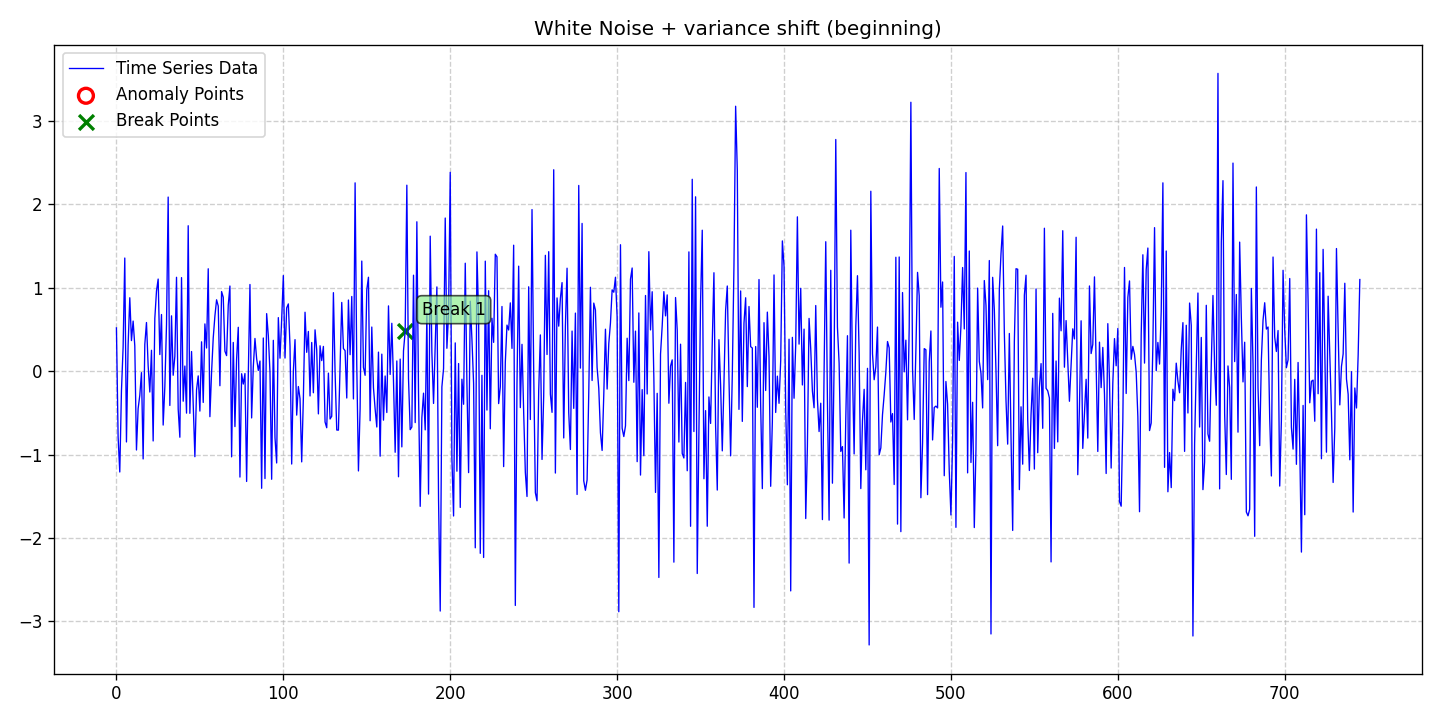

Data behind this chart, as committed beside it:
date, data, stationary, det_lin_up, det_lin_down, det_quad, det_cubic, det_exp, det_damped, stoc_trend, volatility, single_seas, multiple_seas, point_anom_single, point_anom_multi, collect_anom, context_anom, mean_shift, var_shift, trend_shift, point_anom_count, point_anom_location, point_anom_point, collect_anom_count
2020-01-01, 0.5191, 0, 0, 0, 0, 0, 0, 0, 0, 0, 0, 0, 0, 0, 0, 0, 0, 1, 0, 0, none, , 0
2020-01-02, -0.7891, 0, 0, 0, 0, 0, 0, 0, 0, 0, 0, 0, 0, 0, 0, 0, 0, 1, 0, 0, none, , 0
2020-01-03, -1.209, 0, 0, 0, 0, 0, 0, 0, 0, 0, 0, 0, 0, 0, 0, 0, 0, 1, 0, 0, none, , 0
2020-01-04, -0.238, 0, 0, 0, 0, 0, 0, 0, 0, 0, 0, 0, 0, 0, 0, 0, 0, 1, 0, 0, none, , 0
2020-01-05, 0.2855, 0, 0, 0, 0, 0, 0, 0, 0, 0, 0, 0, 0, 0, 0, 0, 0, 1, 0, 0, none, , 0
2020-01-06, 1.357, 0, 0, 0, 0, 0, 0, 0, 0, 0, 0, 0, 0, 0, 0, 0, 0, 1, 0, 0, none, , 0
2020-01-07, -0.8488, 0, 0, 0, 0, 0, 0, 0, 0, 0, 0, 0, 0, 0, 0, 0, 0, 1, 0, 0, none, , 0
2020-01-08, 0.3148, 0, 0, 0, 0, 0, 0, 0, 0, 0, 0, 0, 0, 0, 0, 0, 0, 1, 0, 0, none, , 0
2020-01-09, 0.8803, 0, 0, 0, 0, 0, 0, 0, 0, 0, 0, 0, 0, 0, 0, 0, 0, 1, 0, 0, none, , 0
2020-01-10, 0.3666, 0, 0, 0, 0, 0, 0, 0, 0, 0, 0, 0, 0, 0, 0, 0, 0, 1, 0, 0, none, , 0
2020-01-11, 0.6008, 0, 0, 0, 0, 0, 0, 0, 0, 0, 0, 0, 0, 0, 0, 0, 0, 1, 0, 0, none, , 0
2020-01-12, 0.302, 0, 0, 0, 0, 0, 0, 0, 0, 0, 0, 0, 0, 0, 0, 0, 0, 1, 0, 0, none, , 0
2020-01-13, -0.9453, 0, 0, 0, 0, 0, 0, 0, 0, 0, 0, 0, 0, 0, 0, 0, 0, 1, 0, 0, none, , 0
2020-01-14, -0.448, 0, 0, 0, 0, 0, 0, 0, 0, 0, 0, 0, 0, 0, 0, 0, 0, 1, 0, 0, none, , 0
2020-01-15, -0.2894, 0, 0, 0, 0, 0, 0, 0, 0, 0, 0, 0, 0, 0, 0, 0, 0, 1, 0, 0, none, , 0
2020-01-16, -0.0176, 0, 0, 0, 0, 0, 0, 0, 0, 0, 0, 0, 0, 0, 0, 0, 0, 1, 0, 0, none, , 0
2020-01-17, -1.052, 0, 0, 0, 0, 0, 0, 0, 0, 0, 0, 0, 0, 0, 0, 0, 0, 1, 0, 0, none, , 0
2020-01-18, 0.3218, 0, 0, 0, 0, 0, 0, 0, 0, 0, 0, 0, 0, 0, 0, 0, 0, 1, 0, 0, none, , 0
2020-01-19, 0.5835, 0, 0, 0, 0, 0, 0, 0, 0, 0, 0, 0, 0, 0, 0, 0, 0, 1, 0, 0, none, , 0
2020-01-20, 0.06486, 0, 0, 0, 0, 0, 0, 0, 0, 0, 0, 0, 0, 0, 0, 0, 0, 1, 0, 0, none, , 0
2020-01-21, -0.2499, 0, 0, 0, 0, 0, 0, 0, 0, 0, 0, 0, 0, 0, 0, 0, 0, 1, 0, 0, none, , 0
2020-01-22, 0.2504, 0, 0, 0, 0, 0, 0, 0, 0, 0, 0, 0, 0, 0, 0, 0, 0, 1, 0, 0, none, , 0
2020-01-23, -0.8369, 0, 0, 0, 0, 0, 0, 0, 0, 0, 0, 0, 0, 0, 0, 0, 0, 1, 0, 0, none, , 0
2020-01-24, 0.6338, 0, 0, 0, 0, 0, 0, 0, 0, 0, 0, 0, 0, 0, 0, 0, 0, 1, 0, 0, none, , 0
2020-01-25, 0.9616, 0, 0, 0, 0, 0, 0, 0, 0, 0, 0, 0, 0, 0, 0, 0, 0, 1, 0, 0, none, , 0
2020-01-26, 1.105, 0, 0, 0, 0, 0, 0, 0, 0, 0, 0, 0, 0, 0, 0, 0, 0, 1, 0, 0, none, , 0
2020-01-27, 0.1992, 0, 0, 0, 0, 0, 0, 0, 0, 0, 0, 0, 0, 0, 0, 0, 0, 1, 0, 0, none, , 0
2020-01-28, 0.6795, 0, 0, 0, 0, 0, 0, 0, 0, 0, 0, 0, 0, 0, 0, 0, 0, 1, 0, 0, none, , 0
2020-01-29, -0.6462, 0, 0, 0, 0, 0, 0, 0, 0, 0, 0, 0, 0, 0, 0, 0, 0, 1, 0, 0, none, , 0
2020-01-30, -0.1874, 0, 0, 0, 0, 0, 0, 0, 0, 0, 0, 0, 0, 0, 0, 0, 0, 1, 0, 0, none, , 0
2020-01-31, 0.5581, 0, 0, 0, 0, 0, 0, 0, 0, 0, 0, 0, 0, 0, 0, 0, 0, 1, 0, 0, none, , 0
2020-02-01, 2.088, 0, 0, 0, 0, 0, 0, 0, 0, 0, 0, 0, 0, 0, 0, 0, 0, 1, 0, 0, none, , 0
2020-02-02, -0.4111, 0, 0, 0, 0, 0, 0, 0, 0, 0, 0, 0, 0, 0, 0, 0, 0, 1, 0, 0, none, , 0
2020-02-03, 0.6635, 0, 0, 0, 0, 0, 0, 0, 0, 0, 0, 0, 0, 0, 0, 0, 0, 1, 0, 0, none, , 0
2020-02-04, -0.04892, 0, 0, 0, 0, 0, 0, 0, 0, 0, 0, 0, 0, 0, 0, 0, 0, 1, 0, 0, none, , 0
2020-02-05, 0.1789, 0, 0, 0, 0, 0, 0, 0, 0, 0, 0, 0, 0, 0, 0, 0, 0, 1, 0, 0, none, , 0
2020-02-06, 1.126, 0, 0, 0, 0, 0, 0, 0, 0, 0, 0, 0, 0, 0, 0, 0, 0, 1, 0, 0, none, , 0
2020-02-07, -0.4553, 0, 0, 0, 0, 0, 0, 0, 0, 0, 0, 0, 0, 0, 0, 0, 0, 1, 0, 0, none, , 0
2020-02-08, -0.7921, 0, 0, 0, 0, 0, 0, 0, 0, 0, 0, 0, 0, 0, 0, 0, 0, 1, 0, 0, none, , 0
2020-02-09, 1.122, 0, 0, 0, 0, 0, 0, 0, 0, 0, 0, 0, 0, 0, 0, 0, 0, 1, 0, 0, none, , 0
2020-02-10, -0.3602, 0, 0, 0, 0, 0, 0, 0, 0, 0, 0, 0, 0, 0, 0, 0, 0, 1, 0, 0, none, , 0
2020-02-11, 0.06147, 0, 0, 0, 0, 0, 0, 0, 0, 0, 0, 0, 0, 0, 0, 0, 0, 1, 0, 0, none, , 0
2020-02-12, -0.5031, 0, 0, 0, 0, 0, 0, 0, 0, 0, 0, 0, 0, 0, 0, 0, 0, 1, 0, 0, none, , 0
2020-02-13, 1.744, 0, 0, 0, 0, 0, 0, 0, 0, 0, 0, 0, 0, 0, 0, 0, 0, 1, 0, 0, none, , 0
2020-02-14, -0.5056, 0, 0, 0, 0, 0, 0, 0, 0, 0, 0, 0, 0, 0, 0, 0, 0, 1, 0, 0, none, , 0
2020-02-15, 0.2354, 0, 0, 0, 0, 0, 0, 0, 0, 0, 0, 0, 0, 0, 0, 0, 0, 1, 0, 0, none, , 0
2020-02-16, -0.4092, 0, 0, 0, 0, 0, 0, 0, 0, 0, 0, 0, 0, 0, 0, 0, 0, 1, 0, 0, none, , 0
2020-02-17, -1.026, 0, 0, 0, 0, 0, 0, 0, 0, 0, 0, 0, 0, 0, 0, 0, 0, 1, 0, 0, none, , 0
2020-02-18, -0.2228, 0, 0, 0, 0, 0, 0, 0, 0, 0, 0, 0, 0, 0, 0, 0, 0, 1, 0, 0, none, , 0
2020-02-19, -0.05664, 0, 0, 0, 0, 0, 0, 0, 0, 0, 0, 0, 0, 0, 0, 0, 0, 1, 0, 0, none, , 0
2020-02-20, -0.4785, 0, 0, 0, 0, 0, 0, 0, 0, 0, 0, 0, 0, 0, 0, 0, 0, 1, 0, 0, none, , 0
2020-02-21, 0.3519, 0, 0, 0, 0, 0, 0, 0, 0, 0, 0, 0, 0, 0, 0, 0, 0, 1, 0, 0, none, , 0
2020-02-22, -0.375, 0, 0, 0, 0, 0, 0, 0, 0, 0, 0, 0, 0, 0, 0, 0, 0, 1, 0, 0, none, , 0
2020-02-23, 0.5667, 0, 0, 0, 0, 0, 0, 0, 0, 0, 0, 0, 0, 0, 0, 0, 0, 1, 0, 0, none, , 0
2020-02-24, 0.2778, 0, 0, 0, 0, 0, 0, 0, 0, 0, 0, 0, 0, 0, 0, 0, 0, 1, 0, 0, none, , 0
2020-02-25, 1.228, 0, 0, 0, 0, 0, 0, 0, 0, 0, 0, 0, 0, 0, 0, 0, 0, 1, 0, 0, none, , 0
2020-02-26, -0.5456, 0, 0, 0, 0, 0, 0, 0, 0, 0, 0, 0, 0, 0, 0, 0, 0, 1, 0, 0, none, , 0
2020-02-27, -0.01422, 0, 0, 0, 0, 0, 0, 0, 0, 0, 0, 0, 0, 0, 0, 0, 0, 1, 0, 0, none, , 0
2020-02-28, 0.3991, 0, 0, 0, 0, 0, 0, 0, 0, 0, 0, 0, 0, 0, 0, 0, 0, 1, 0, 0, none, , 0
2020-02-29, 0.662, 0, 0, 0, 0, 0, 0, 0, 0, 0, 0, 0, 0, 0, 0, 0, 0, 1, 0, 0, none, , 0
... 686 more rows
